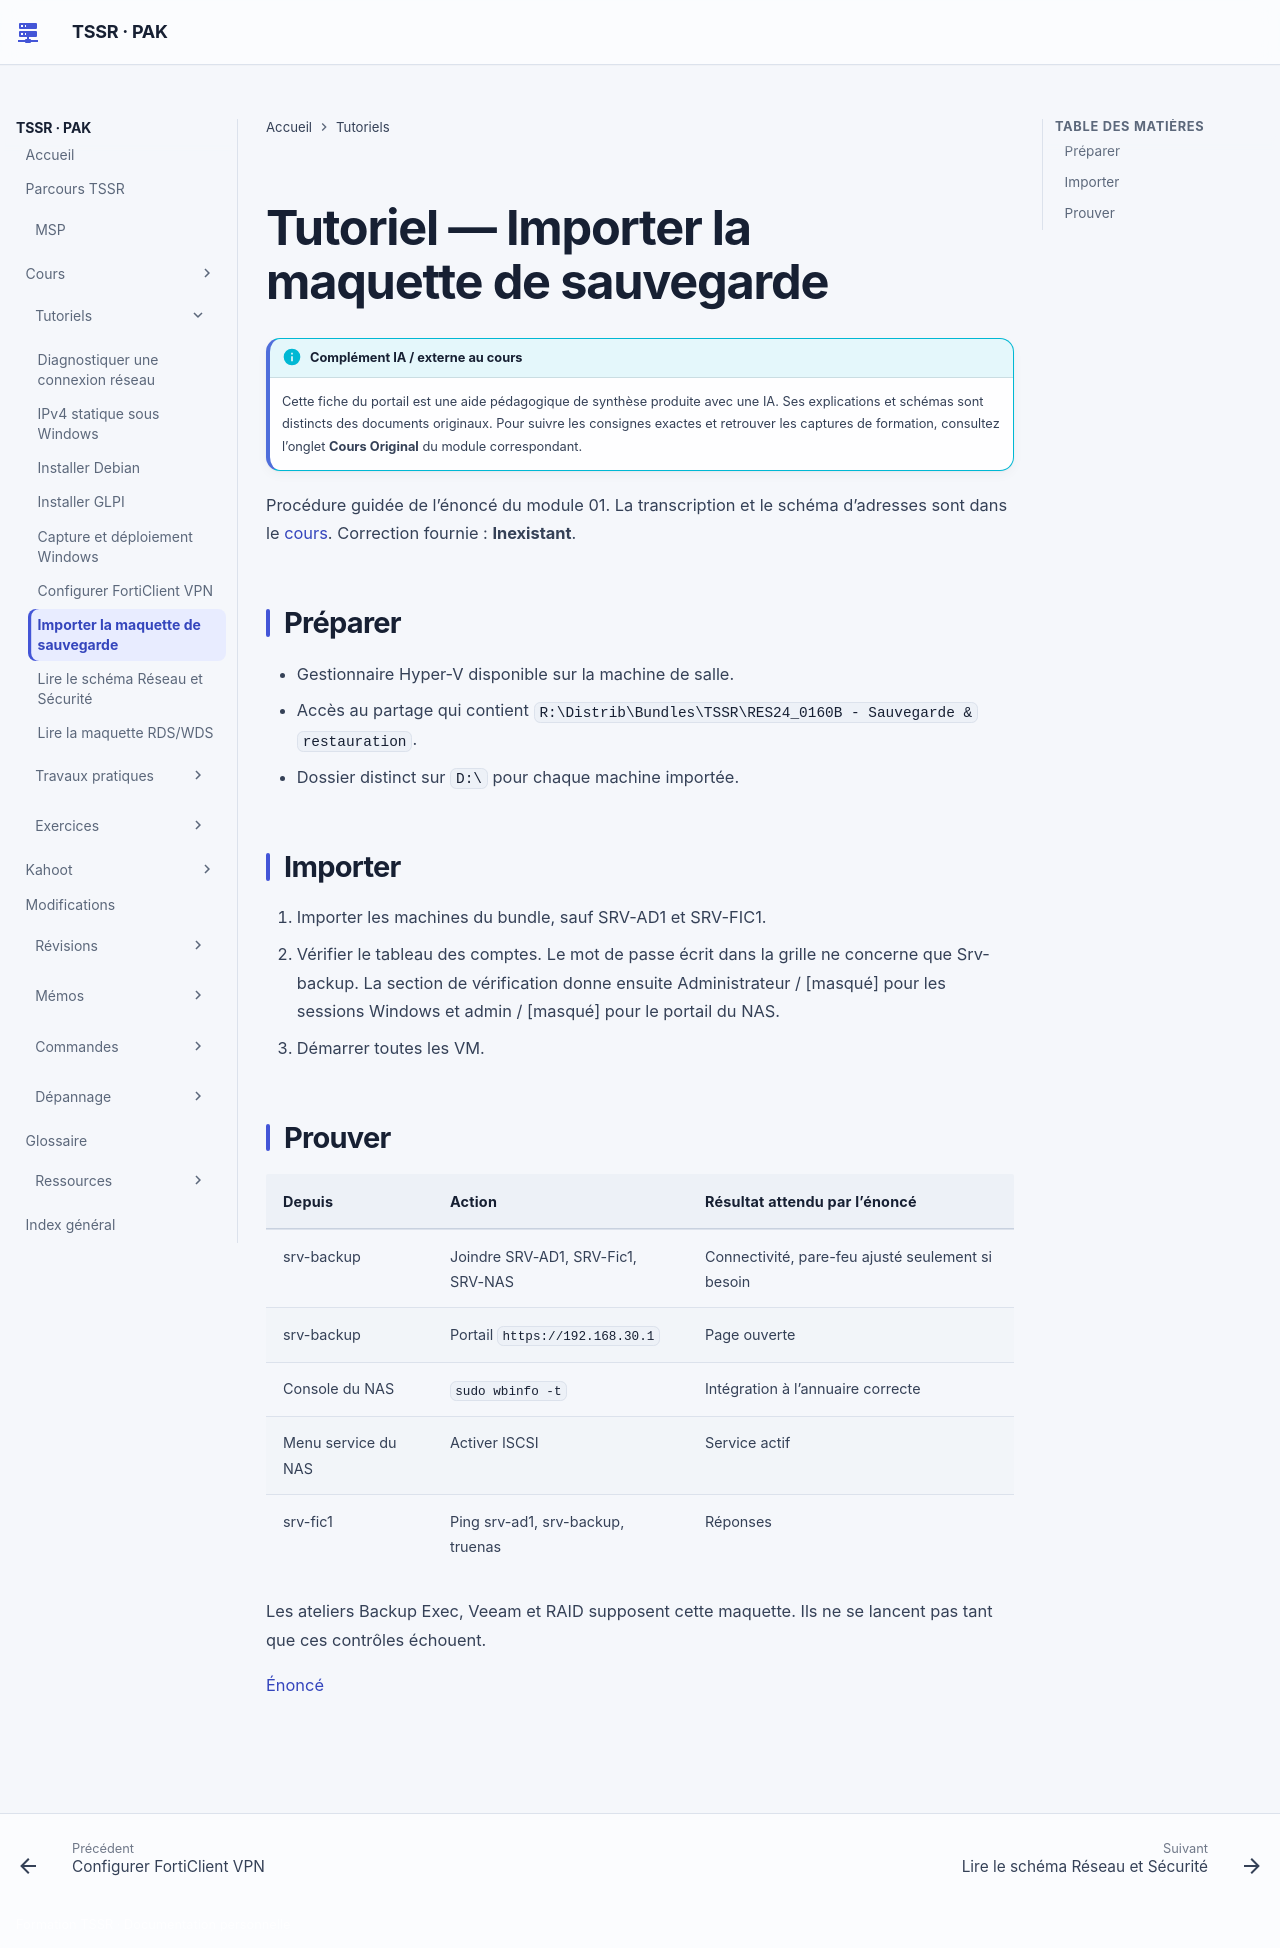

repository: sk34pk25/tssr-cours · page: tutoriels/infrastructure-sauvegarde/index.html · generator: mkdocs

# Tutoriel — Importer la maquette de sauvegarde

Procédure guidée de l’énoncé du module 01. La transcription et le schéma d’adresses sont dans le [cours](../modules/16-sauvegarde-et-restauration/module-01-concept-enjeux-et-definition.md). Correction fournie : **Inexistant**.

## Préparer

- Gestionnaire Hyper-V disponible sur la machine de salle.
- Accès au partage qui contient `R:\Distrib\Bundles\TSSR\RES24_0160B - Sauvegarde & restauration`.
- Dossier distinct sur `D:\` pour chaque machine importée.

## Importer

1. Importer les machines du bundle, sauf SRV-AD1 et SRV-FIC1.
2. Vérifier le tableau des comptes. Le mot de passe écrit dans la grille ne concerne que Srv-backup. La section de vérification donne ensuite Administrateur / [masqué] pour les sessions Windows et admin / [masqué] pour le portail du NAS.
3. Démarrer toutes les VM.

## Prouver

| Depuis | Action | Résultat attendu par l’énoncé |
|---|---|---|
| srv-backup | Joindre SRV-AD1, SRV-Fic1, SRV-NAS | Connectivité, pare-feu ajusté seulement si besoin |
| srv-backup | Portail `https://192.168.30.1` | Page ouverte |
| Console du NAS | `sudo wbinfo -t` | Intégration à l’annuaire correcte |
| Menu service du NAS | Activer ISCSI | Service actif |
| srv-fic1 | Ping srv-ad1, srv-backup, truenas | Réponses |

Les ateliers Backup Exec, Veeam et RAID supposent cette maquette. Ils ne se lancent pas tant que ces contrôles échouent.

[Énoncé](../tp/16-sauvegarde-et-restauration/module-01/enonces.md)
